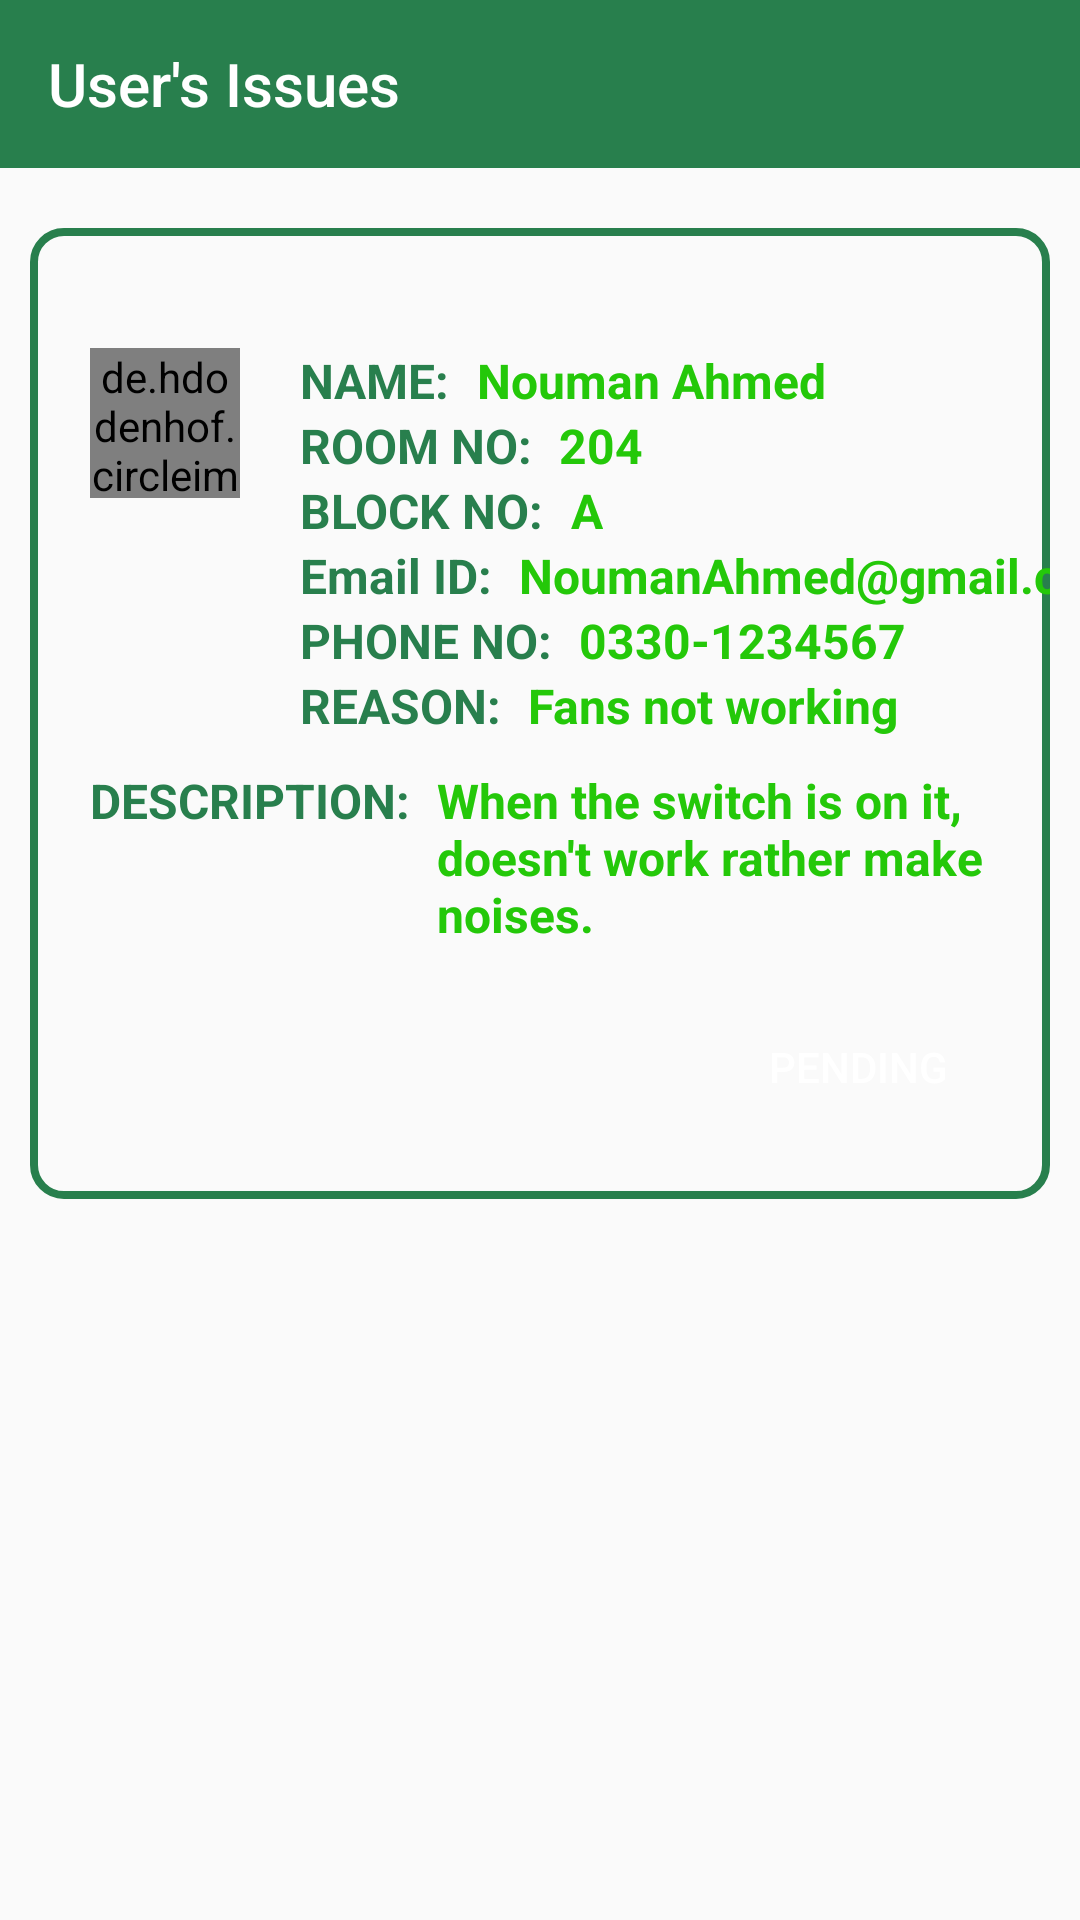

Layout XML and referenced resources for this Android screen:
<!-- AndroidManifest.xml: application theme MyThemeNoActionBar -->
<!-- res/layout/activity_issue_list.xml -->
<?xml version="1.0" encoding="utf-8"?>
<androidx.constraintlayout.widget.ConstraintLayout xmlns:android="http://schemas.android.com/apk/res/android"
    xmlns:app="http://schemas.android.com/apk/res-auto"
    xmlns:tools="http://schemas.android.com/tools"
    android:id="@+id/main"
    android:layout_width="match_parent"
    android:layout_height="match_parent"
    tools:context=".IssueListActivity">

    <com.google.android.material.appbar.AppBarLayout
        android:id="@+id/appBarLayout"
        android:layout_width="match_parent"
        android:layout_height="wrap_content"
        app:layout_constraintEnd_toEndOf="parent"
        app:layout_constraintStart_toStartOf="parent"
        app:layout_constraintTop_toTopOf="parent">


        <androidx.appcompat.widget.Toolbar
            android:id="@+id/toolbar"
            android:layout_width="match_parent"
            android:layout_height="?actionBarSize"
            android:background="@color/green"
            app:popupTheme="@style/ThemeOverlay.AppCompat.Light"
            app:theme="@style/ThemeOverlay.AppCompat.Dark.ActionBar"
            app:title="User's Issues"
            app:titleMarginStart="8dp"
            app:titleTextColor="@color/white">
        </androidx.appcompat.widget.Toolbar>
    </com.google.android.material.appbar.AppBarLayout>

    <androidx.constraintlayout.widget.ConstraintLayout
        android:layout_width="match_parent"
        android:layout_height="wrap_content"
        app:layout_constraintTop_toBottomOf="@id/appBarLayout"
        android:layout_marginTop="20dp"
        android:background="@drawable/rounded_corner"
        android:layout_marginStart="10dp"
        android:layout_marginEnd="10dp"
        android:id="@+id/constraintLayout1">

        <de.hdodenhof.circleimageview.CircleImageView
            android:id="@+id/imageView"
            android:layout_width="50dp"
            android:layout_height="50dp"
            android:src="@drawable/person_1"
            android:layout_marginStart="20dp"
            android:layout_marginTop="40dp"
            app:layout_constraintStart_toStartOf="parent"
            app:layout_constraintTop_toTopOf="parent" />

        <TextView
            android:id="@+id/t1"
            android:layout_width="wrap_content"
            android:layout_height="wrap_content"
            android:layout_marginStart="20dp"
            android:text="NAME: "
            android:textStyle="bold"
            android:textColor="@color/green"
            android:textSize="16sp"
            app:layout_constraintStart_toEndOf="@id/imageView"
            app:layout_constraintTop_toTopOf="@id/imageView" />
        <TextView
            android:id="@+id/t2"
            android:layout_width="wrap_content"
            android:layout_height="wrap_content"
            android:layout_marginStart="5dp"
            android:text="Nouman Ahmed"
            android:textStyle="bold"
            android:textColor="#24c809"
            android:textSize="16sp"
            app:layout_constraintStart_toEndOf="@id/t1"
            app:layout_constraintTop_toTopOf="@id/t1" />

        <TextView
            android:id="@+id/t3"
            android:layout_width="wrap_content"
            android:layout_height="wrap_content"
            app:layout_constraintStart_toStartOf="@id/t1"
            android:text="ROOM NO: "
            android:textStyle="bold"
            android:textColor="@color/green"
            android:textSize="16sp"
            app:layout_constraintStart_toEndOf="@id/imageView"
            app:layout_constraintTop_toBottomOf="@id/t1"  />
        <TextView
            android:id="@+id/t4"
            android:layout_width="wrap_content"
            android:layout_height="wrap_content"
            android:layout_marginStart="5dp"
            android:text="204"
            android:textStyle="bold"
            android:textColor="#24c809"
            android:textSize="16sp"
            app:layout_constraintStart_toEndOf="@id/t3"
            app:layout_constraintTop_toTopOf="@id/t3" />

        <TextView
            android:id="@+id/t5"
            android:layout_width="wrap_content"
            android:layout_height="wrap_content"
            app:layout_constraintStart_toStartOf="@id/t1"
            android:text="BLOCK NO: "
            android:textStyle="bold"
            android:textColor="@color/green"
            android:textSize="16sp"
            app:layout_constraintStart_toEndOf="@id/imageView"
            app:layout_constraintTop_toBottomOf="@id/t3"  />
        <TextView
            android:id="@+id/t6"
            android:layout_width="wrap_content"
            android:layout_height="wrap_content"
            android:layout_marginStart="5dp"
            android:text="A"
            android:textStyle="bold"
            android:textColor="#24c809"
            android:textSize="16sp"
            app:layout_constraintStart_toEndOf="@id/t5"
            app:layout_constraintTop_toTopOf="@id/t5" />

        <TextView
            android:id="@+id/t7"
            android:layout_width="wrap_content"
            android:layout_height="wrap_content"
            app:layout_constraintStart_toStartOf="@id/t1"
            android:text="Email ID: "
            android:textStyle="bold"
            android:textColor="@color/green"
            android:textSize="16sp"
            app:layout_constraintStart_toEndOf="@id/imageView"
            app:layout_constraintTop_toBottomOf="@id/t5"  />
        <TextView
            android:id="@+id/t8"
            android:layout_width="wrap_content"
            android:layout_height="wrap_content"
            android:layout_marginStart="5dp"
            android:text="NoumanAhmed@gmail.com"
            android:textStyle="bold"
            android:textColor="#24c809"
            android:textSize="16sp"
            app:layout_constraintStart_toEndOf="@id/t7"
            app:layout_constraintTop_toTopOf="@id/t7" />

        <TextView
            android:id="@+id/t9"
            android:layout_width="wrap_content"
            android:layout_height="wrap_content"
            app:layout_constraintStart_toStartOf="@id/t1"
            android:text="PHONE NO: "
            android:textStyle="bold"
            android:textColor="@color/green"
            android:textSize="16sp"
            app:layout_constraintStart_toEndOf="@id/imageView"
            app:layout_constraintTop_toBottomOf="@id/t7"  />
        <TextView
            android:id="@+id/t10"
            android:layout_width="wrap_content"
            android:layout_height="wrap_content"
            android:layout_marginStart="5dp"
            android:text="@string/_0330_1234567"
            android:textStyle="bold"
            android:textColor="#24c809"
            android:textSize="16sp"
            app:layout_constraintStart_toEndOf="@id/t9"
            app:layout_constraintTop_toTopOf="@id/t9" />

        <TextView
            android:id="@+id/tt1"
            android:layout_width="wrap_content"
            android:layout_height="wrap_content"
            app:layout_constraintStart_toStartOf="@id/t1"
            android:text="REASON: "
            android:textStyle="bold"
            android:textColor="@color/green"
            android:textSize="16sp"
            app:layout_constraintStart_toEndOf="@id/imageView"
            app:layout_constraintTop_toBottomOf="@id/t9"  />
        <TextView
            android:id="@+id/tt2"
            android:layout_width="wrap_content"
            android:layout_height="wrap_content"
            android:layout_marginStart="5dp"
            android:text="Fans not working"
            android:textStyle="bold"
            android:textColor="#24c809"
            android:textSize="16sp"
            app:layout_constraintStart_toEndOf="@id/tt1"
            app:layout_constraintTop_toTopOf="@id/tt1" />

        <TextView
            android:id="@+id/tt3"
            android:layout_width="wrap_content"
            android:layout_height="wrap_content"
            app:layout_constraintStart_toStartOf="parent"
            android:text="DESCRIPTION: "
            android:layout_marginStart="20dp"
            android:textStyle="bold"
            android:textColor="@color/green"
            android:textSize="16sp"
            android:layout_marginTop="10dp"
            app:layout_constraintTop_toBottomOf="@id/tt1"  />


        <TextView
            android:id="@+id/tt7"
            android:layout_width="0dp"
            android:layout_height="wrap_content"
            android:layout_marginStart="5dp"
            android:layout_marginEnd="20dp"
            android:text="When the switch is on it, doesn't work rather make noises."
            android:textStyle="bold"
            android:textColor="#24c809"
            android:textSize="16sp"
            app:layout_constraintStart_toEndOf="@id/tt3"
            app:layout_constraintEnd_toEndOf="parent"
            app:layout_constraintTop_toTopOf="@id/tt3" />



        <Button
            android:id="@+id/resolved"
            android:layout_width="wrap_content"
            android:layout_height="wrap_content"
            android:layout_marginTop="16dp"
            android:background="@drawable/filled_rounded_corner"
            android:text="Pending"
            android:layout_marginBottom="20dp"
            android:textColor="@color/white"
            android:layout_marginEnd="20dp"
            app:layout_constraintEnd_toEndOf="parent"
            app:layout_constraintTop_toBottomOf="@id/tt7"
            app:layout_constraintBottom_toBottomOf="parent"/>



    </androidx.constraintlayout.widget.ConstraintLayout>
</androidx.constraintlayout.widget.ConstraintLayout>
<!-- resources referenced by this layout -->
<resources>
  <color name="green">#287F4D</color>
  <color name="white">#FFFFFFFF</color>
  <!-- drawable person_1: png bitmap (drawable, 9327 bytes) -->
  <!-- drawable rounded_corner (drawable) -->
  <?xml version="1.0" encoding="utf-8"?>
  <shape xmlns:android="http://schemas.android.com/apk/res/android">
      <corners android:radius="10dp" />
      <stroke android:color="@color/green" android:width="2.5dp"/>
  </shape>
  <string name="_0330_1234567">0330-1234567</string>
  <style name="MyThemeNoActionBar" parent="Theme.AppCompat.Light.NoActionBar">
          <item name="colorPrimary">@color/green</item>
          <item name="colorOnPrimary">@color/white</item>
          <item name="colorPrimaryVariant">@color/green</item>
          <item name="colorSecondary">@color/green</item>
          <item name="colorOnSecondary">@color/white</item>
          <item name="colorSecondaryVariant">@color/green</item>
          <item name="colorSurface">@color/white</item>
          <item name="colorOnSurface">@color/black</item>
          <item name="colorOnError">@color/white</item>
      </style>
  <color name="black">#FF000000</color>
</resources>
